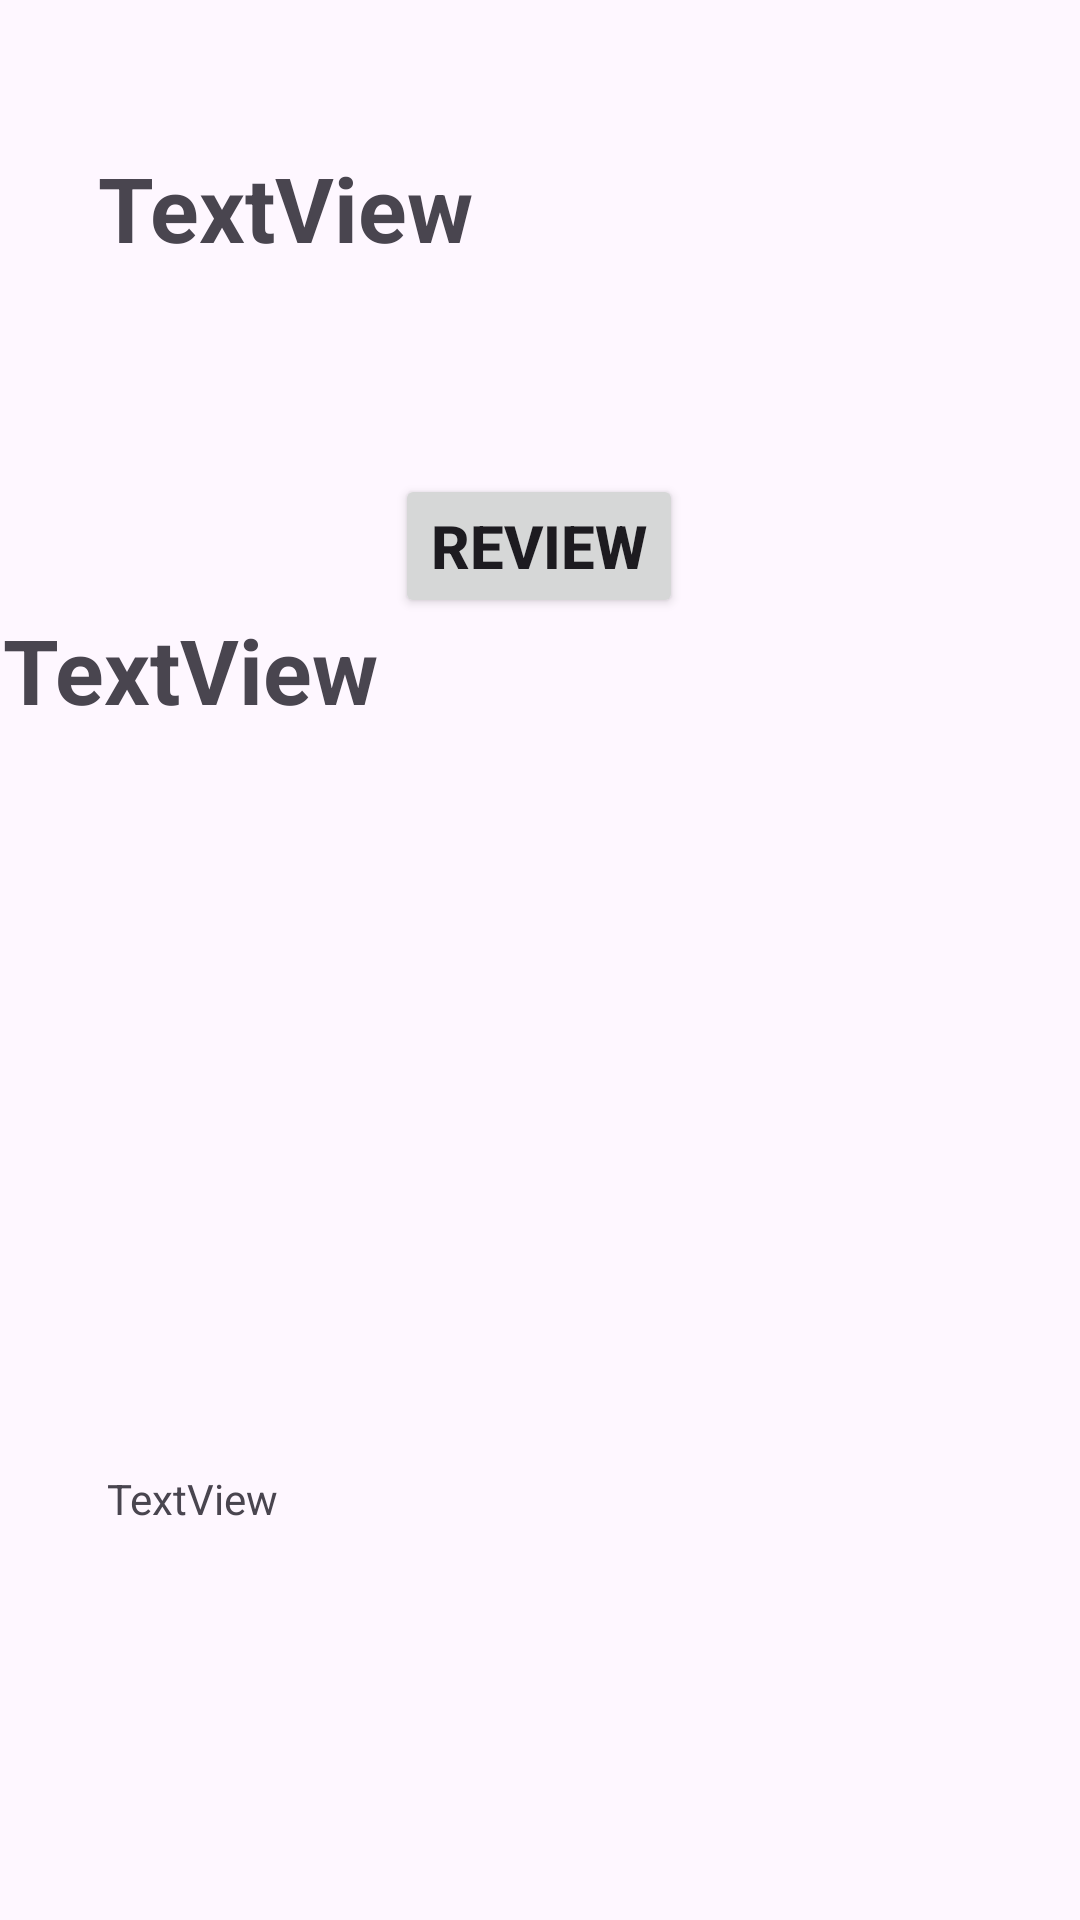

The Android layout XML behind this screen, and the referenced resources:
<!-- AndroidManifest.xml: application theme Theme.IMAD_Assignment_2 -->
<!-- res/layout/activity_score.xml -->
<?xml version="1.0" encoding="utf-8"?>
<androidx.constraintlayout.widget.ConstraintLayout xmlns:android="http://schemas.android.com/apk/res/android"
    xmlns:app="http://schemas.android.com/apk/res-auto"
    xmlns:tools="http://schemas.android.com/tools"
    android:id="@+id/main"
    android:layout_width="match_parent"
    android:layout_height="match_parent"
    tools:context=".Score">

    <TextView
        android:id="@+id/scoreTxt"
        android:layout_width="295dp"
        android:layout_height="77dp"
        android:layout_marginStart="58dp"
        android:layout_marginTop="49dp"
        android:layout_marginEnd="58dp"
        android:text="TextView"
        android:textSize="30sp"
        android:textStyle="bold"
        app:layout_constraintEnd_toEndOf="parent"
        app:layout_constraintStart_toStartOf="parent"
        app:layout_constraintTop_toTopOf="parent" />

    <Button
        android:id="@+id/reviewBtn"
        android:layout_width="wrap_content"
        android:layout_height="wrap_content"
        android:layout_marginStart="160dp"
        android:layout_marginTop="32dp"
        android:layout_marginEnd="161dp"
        android:text="Review"
        android:textSize="20sp"
        android:textStyle="bold"
        app:layout_constraintEnd_toEndOf="parent"
        app:layout_constraintStart_toStartOf="parent"
        app:layout_constraintTop_toBottomOf="@+id/scoreTxt" />

    <TextView
        android:id="@+id/textView4"
        android:layout_width="362dp"
        android:layout_height="227dp"
        android:layout_marginStart="27dp"
        android:layout_marginEnd="23dp"
        android:layout_marginBottom="210dp"
        android:text="TextView"
        android:textSize="30sp"
        android:textStyle="bold"
        app:layout_constraintBottom_toBottomOf="parent"
        app:layout_constraintEnd_toEndOf="parent"
        app:layout_constraintStart_toStartOf="parent" />

    <TextView
        android:id="@+id/feedbackTxt"
        android:layout_width="285dp"
        android:layout_height="73dp"
        android:layout_marginStart="61dp"
        android:layout_marginEnd="65dp"
        android:layout_marginBottom="77dp"
        android:text="TextView"
        app:layout_constraintBottom_toBottomOf="parent"
        app:layout_constraintEnd_toEndOf="parent"
        app:layout_constraintStart_toStartOf="parent" />
</androidx.constraintlayout.widget.ConstraintLayout>
<!-- resources referenced by this layout -->
<resources>
  <style name="Theme.IMAD_Assignment_2" parent="Base.Theme.IMAD_Assignment_2" />
  <style name="Base.Theme.IMAD_Assignment_2" parent="Theme.Material3.DayNight.NoActionBar">
          
          
      </style>
</resources>
